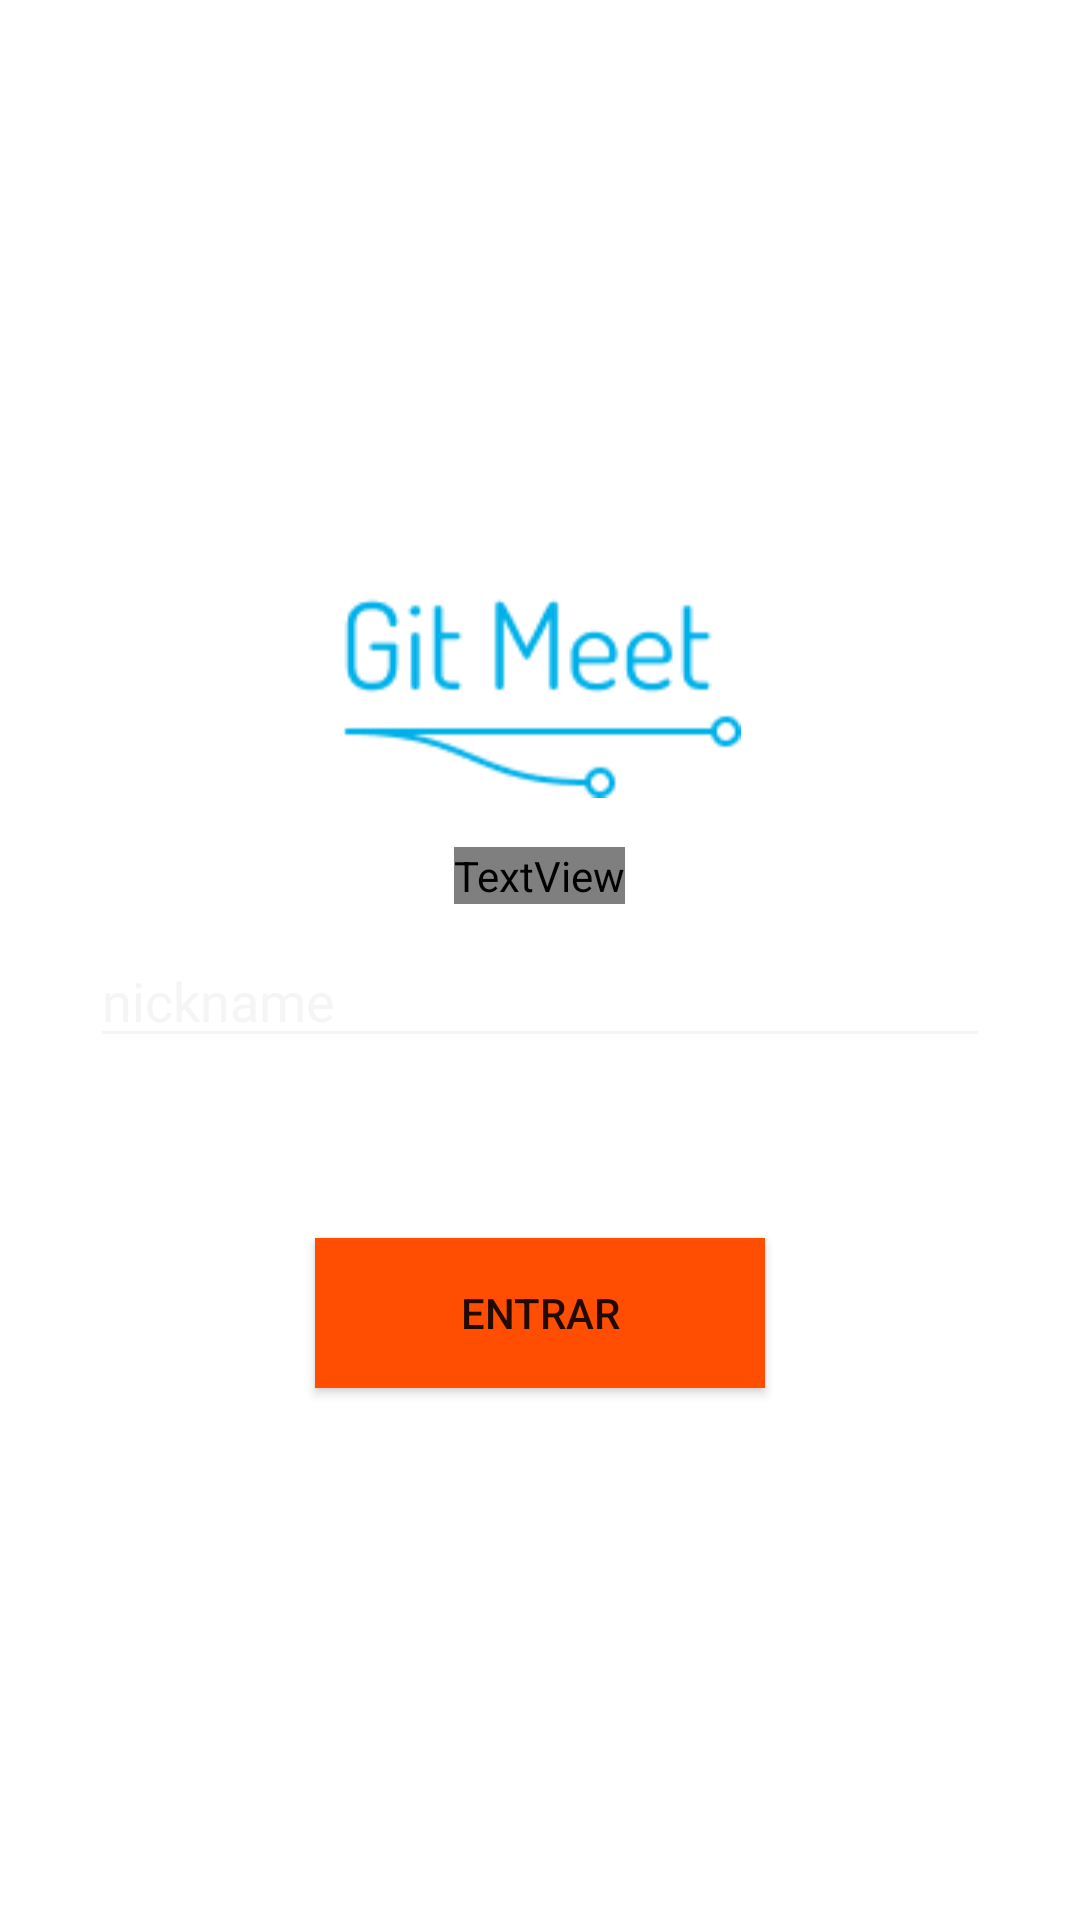

Produce the Android XML layout that renders to this screen, including the resource entries it uses.
<!-- AndroidManifest.xml: application theme Theme.Gitmeet -->
<!-- res/layout/activity_main.xml -->
<?xml version="1.0" encoding="utf-8"?>
<LinearLayout xmlns:android="http://schemas.android.com/apk/res/android"
    xmlns:app="http://schemas.android.com/apk/res-auto"
    android:layout_width="match_parent"
    android:layout_height="match_parent"
    android:background="@color/uva_dark"
    android:gravity="center"
    android:orientation="vertical">

    <ImageView
        android:layout_width="wrap_content"
        android:layout_height="100dp"
        android:contentDescription="@string/app_name"
        android:src="@drawable/logo" />
    <TextView
        android:layout_width="wrap_content"
        android:layout_height="wrap_content"
        android:layout_gravity="center_horizontal"
        android:layout_marginTop="5dp"
        android:fontFamily="@font/dosis"
        android:gravity="center"
        android:text="Insira o nick do github:"
        android:textColor="#F5F5F5"
        android:textSize="20dp" />

    <EditText
        android:id="@+id/et_nick"
        android:layout_margin="10dp"
        android:layout_width="300dp"
        android:layout_height="wrap_content"
        android:ems="10"
        android:inputType="textPersonName"
        android:textColor="@color/gelo"
        android:textColorHint="@color/gelo"
        android:backgroundTint="@color/gelo"
        android:hint="nickname"/>

    <Button
        android:id="@+id/btn_user"
        android:layout_width="150dp"
        android:layout_height="50dp"
        android:layout_gravity="center_horizontal"
        android:layout_marginTop="50dp"
        android:background="@color/tomate"
        android:backgroundTint="@color/tomate"
        android:text="Entrar" />


</LinearLayout>
<!-- resources referenced by this layout -->
<resources>
  <color name="gelo">#F5F5F5</color>
  <color name="tomate">#FF4E02</color>
  <!-- drawable logo: png bitmap (drawable-v24, 2580 bytes) -->
  <string name="app_name">gitmeet</string>
  <style name="Theme.Gitmeet" parent="Theme.MaterialComponents.DayNight.DarkActionBar">
          
          <item name="colorPrimary">@color/purple_500</item>
          <item name="colorPrimaryVariant">@color/purple_700</item>
          <item name="colorOnPrimary">@color/white</item>
          
          <item name="colorSecondary">@color/teal_200</item>
          <item name="colorSecondaryVariant">@color/teal_700</item>
          <item name="colorOnSecondary">@color/black</item>
          
          <item name="android:statusBarColor" tools:targetApi="l">?attr/colorPrimaryVariant</item>
          
      </style>
  <color name="purple_500">#FF6200EE</color>
  <color name="purple_700">#FF3700B3</color>
  <color name="white">#FFFFFFFF</color>
  <color name="teal_200">#FF03DAC5</color>
  <color name="teal_700">#FF018786</color>
  <color name="black">#FF000000</color>
</resources>
